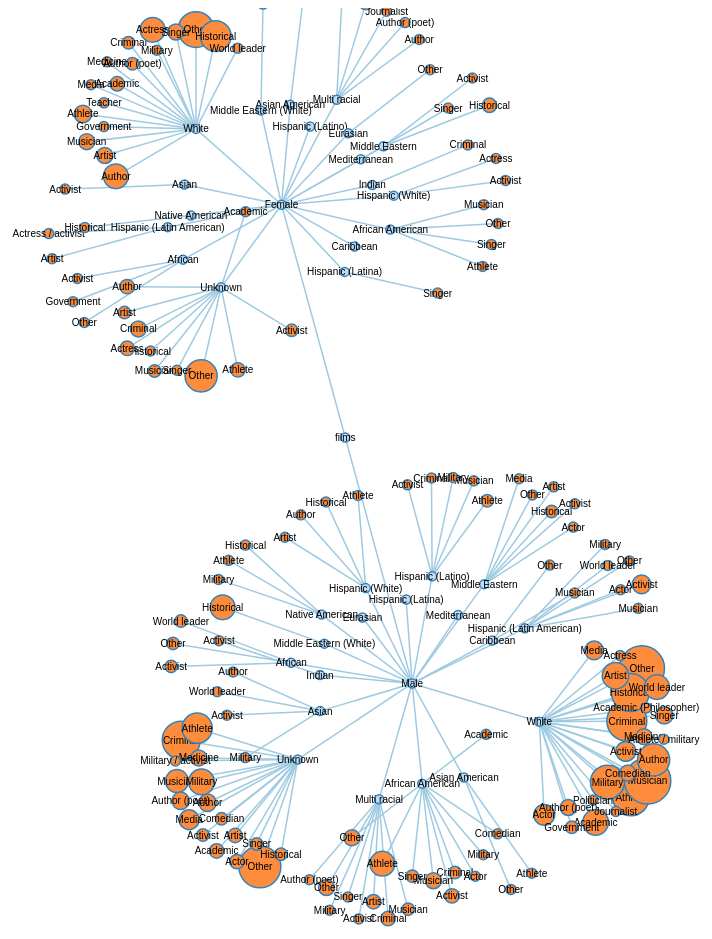
D3 v3 page, settled after 480 driven frames (8 s of simulated time); the page loaded 1 data file(s).



var width = 2000,
    height = 1000,
    root;

var force = d3.layout.force()
    .linkDistance(80)
    .charge(-120)
    .gravity(.05)
    .size([width, height])
    .on("tick", tick);

var svg = d3.select("body").append("svg")
    .attr("width", width)
    .attr("height", height);

var link = svg.selectAll(".link"),
    node = svg.selectAll(".node");

d3.json("../data/data.json", function(error, json) {
  if (error) throw error;

  root = json;
  console.log(root)
  update();
});

function update() {
  var nodes = flatten(root),
      links = d3.layout.tree().links(nodes);

  // Restart the force layout.
  force
      .nodes(nodes)
      .links(links)
      .start();

  // Update links.
  link = link.data(links, function(d) { return d.target.id; });

  link.exit().remove();

  link.enter().insert("line", ".node")
      .attr("class", "link");

  // Update nodes.
  node = node.data(nodes, function(d) { return d.id; });

  node.exit().remove();

  var nodeEnter = node.enter().append("g")
      .attr("class", "node")
      .on("click", click)
      .call(force.drag);

  nodeEnter.append("circle")
      .attr("r", function(d) { return ((Math.sqrt(d.size) * 3) + 2) || 4.5; });

  nodeEnter.append("text")
      .attr("dy", ".35em")
      .text(function(d) { return d.name; });

  node.select("circle")
      .style("fill", color);
}

function tick() {
  link.attr("x1", function(d) { return d.source.x; })
      .attr("y1", function(d) { return d.source.y; })
      .attr("x2", function(d) { return d.target.x; })
      .attr("y2", function(d) { return d.target.y; });

  node.attr("transform", function(d) { return "translate(" + d.x + "," + d.y + ")"; });
}

function color(d) {
  return d._children ? "#3182bd" // collapsed package
      : d.children ? "#c6dbef" // expanded package
      : "#fd8d3c"; // leaf node
}

// Toggle children on click.
function click(d) {
    console.log(d)
    console.log(d.children)
    console.log(d._children)

  if (d3.event.defaultPrevented) return; // ignore drag
  if (d.children) {
    d._children = d.children;
    d.children = null;
  } else {
    d.children = d._children;
    d._children = null;
  }
  update();
}

// Returns a list of all nodes under the root.
function flatten(root) {
    console.log(root)
  var nodes = [], i = 0;

  function recurse(node) {
    if (node.children) node.children.forEach(recurse);
    if (!node.id) node.id = ++i;
    nodes.push(node);
  }

  recurse(root);
  return nodes;
}



### data: ../data/data.json
{
 "name": "films",
 "children": [
  {
   "name": "Male",
   "children": [
    "{... 2 keys}",
    "{... 2 keys}",
    "{... 2 keys}",
    "{... 2 keys}",
    "{... 2 keys}",
    "{... 2 keys}",
    "{... 2 keys}",
    "{... 2 keys}",
    "... 10 more items"
   ]
  },
  {
   "name": "Female",
   "children": [
    "{... 2 keys}",
    "{... 2 keys}",
    "{... 2 keys}",
    "{... 2 keys}",
    "{... 2 keys}",
    "{... 2 keys}",
    "{... 2 keys}",
    "{... 2 keys}",
    "... 10 more items"
   ]
  }
 ]
}